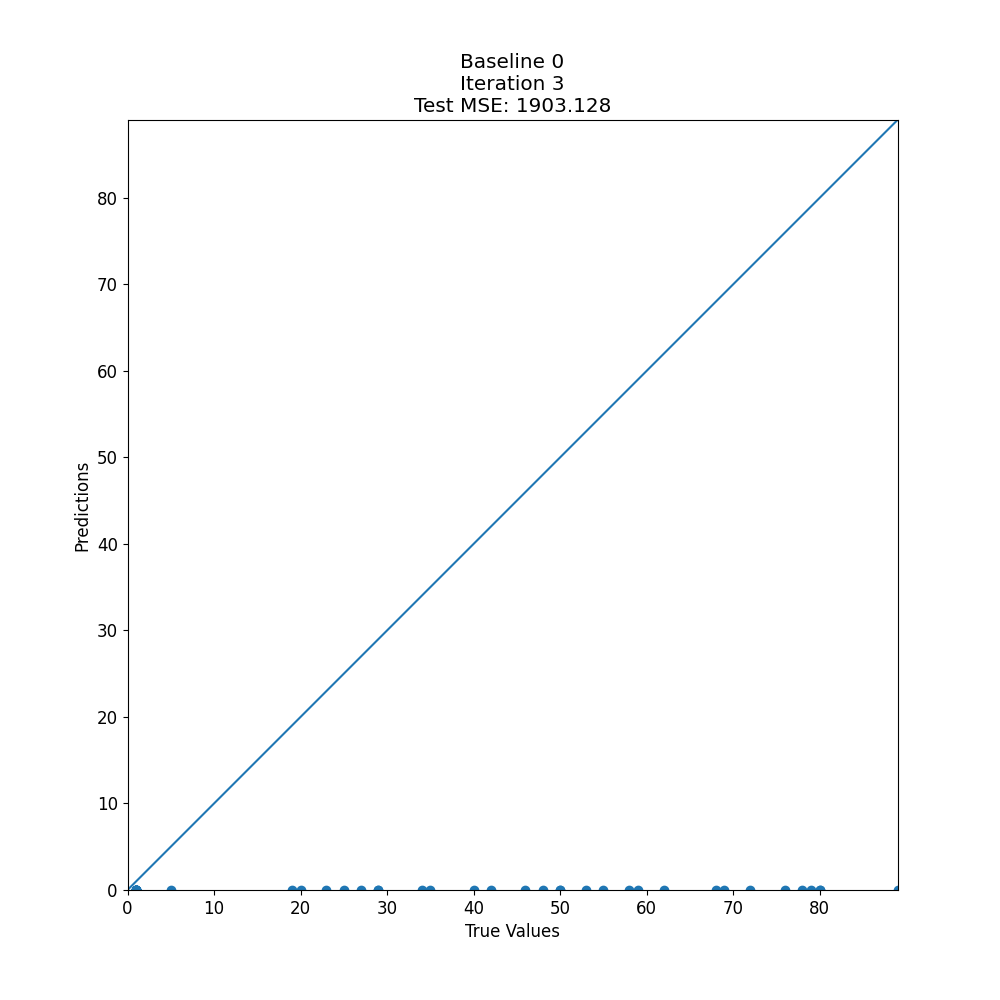

Source data for this figure (header and first rows):
target, prediction
80, 0.0
23, 0.0
1, 0.0
58, 0.0
80, 0.0
55, 0.0
20, 0.0
1, 0.0
68, 0.0
1, 0.0
62, 0.0
50, 0.0
1, 0.0
1, 0.0
1, 0.0
50, 0.0
1, 0.0
29, 0.0
1, 0.0
34, 0.0
29, 0.0
1, 0.0
59, 0.0
25, 0.0
46, 0.0
1, 0.0
1, 0.0
72, 0.0
69, 0.0
1, 0.0
40, 0.0
1, 0.0
89, 0.0
1, 0.0
1, 0.0
53, 0.0
19, 0.0
1, 0.0
76, 0.0
1, 0.0
42, 0.0
35, 0.0
78, 0.0
79, 0.0
5, 0.0
48, 0.0
27, 0.0
